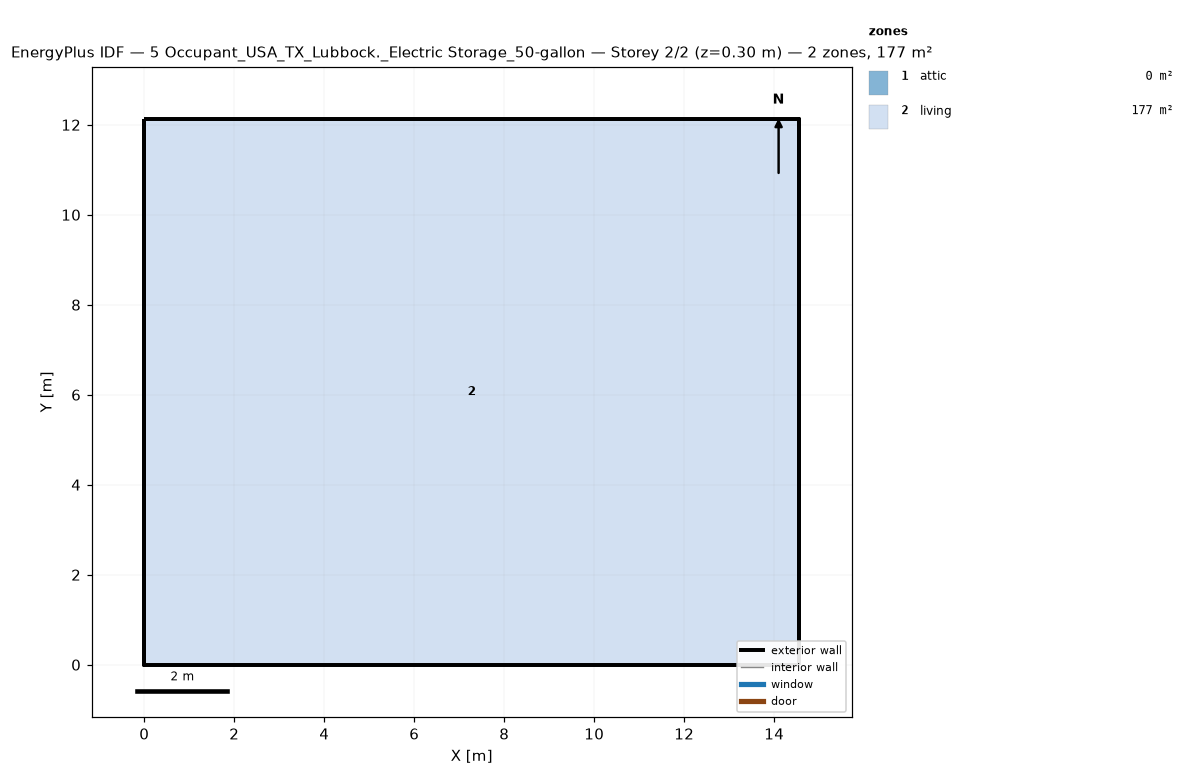
=== STOREY PLAN SPEC (per zone: floor XY polygon, exterior-wall plan segments, windows/doors) ===
zone 1: attic  (0.0 m²)
  exterior wall: (14.55, 0.00) – (14.55, 12.13) – (14.55, 6.06)  [18.2 m]
  exterior wall: (0.00, 12.13) – (0.00, 0.00) – (0.00, 6.06)  [18.2 m]
zone 2: living  (176.5 m²)
  floor: (0.00, 0.00) (0.00, 12.13) (14.55, 12.13) (14.55, 0.00)
  exterior wall: (0.00, 0.00) – (14.55, 0.00)  [14.6 m]
  exterior wall: (14.55, 0.00) – (14.55, 12.13)  [12.1 m]
  exterior wall: (14.55, 12.13) – (0.00, 12.13)  [14.6 m]
  exterior wall: (0.00, 12.13) – (0.00, 0.00)  [12.1 m]

=== DERIVED (storey summary) ===
Building: 5 Occupant_USA_TX_Lubbock._Electric Storage_50-gallon
Storey: 2 of 2  (floor level z = 0.30 m)
Storey gross floor area: 176.5 m²
Zones on this storey: 2
  - attic: floor 0.0 m²; exterior wall 36.4 m (24.5 m²); WWR 0.0%
  - living: floor 176.5 m²; exterior wall 53.4 m (146.4 m²); WWR 0.0%
Zone adjacency: (none detected)